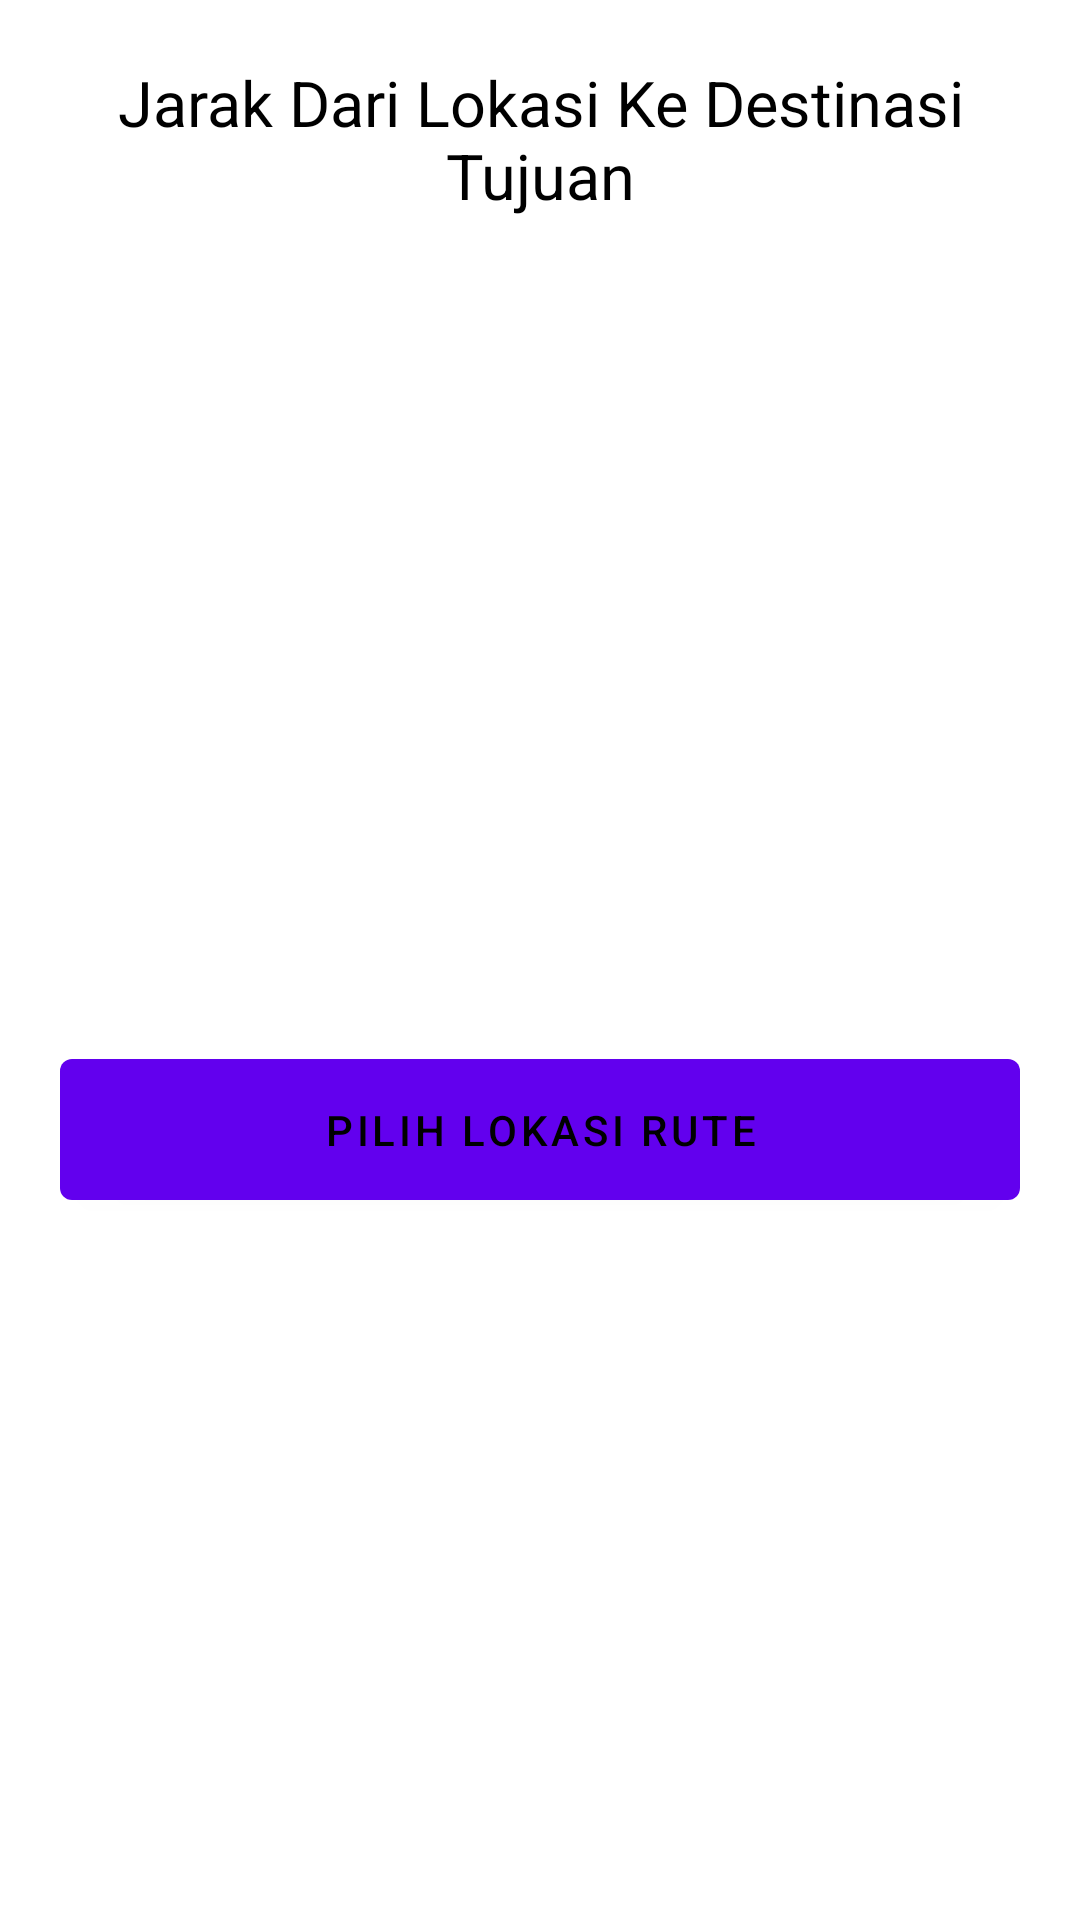

Layout XML and referenced resources for this Android screen:
<!-- AndroidManifest.xml: application theme Theme.AppDelivery -->
<!-- res/layout/bottom_sheet_distance.xml -->
<?xml version="1.0" encoding="utf-8"?>
<androidx.constraintlayout.widget.ConstraintLayout xmlns:android="http://schemas.android.com/apk/res/android"
    xmlns:app="http://schemas.android.com/apk/res-auto"
    xmlns:tools="http://schemas.android.com/tools"
    android:id="@+id/bottomSheetContainer"
    android:layout_width="match_parent"
    android:layout_height="wrap_content"
    android:background="@drawable/bottomsheet_background"
    android:padding="20dp">

    <TextView
        android:id="@+id/textView"
        android:layout_width="wrap_content"
        android:layout_height="wrap_content"
        android:text="@string/distance"
        android:textAlignment="center"
        android:textColor="@color/black"
        android:textSize="21sp"
        app:layout_constraintEnd_toEndOf="parent"
        app:layout_constraintHorizontal_bias="0.0"
        app:layout_constraintStart_toStartOf="parent"
        app:layout_constraintTop_toTopOf="parent" />

    <TextView
        android:id="@+id/tv_distance_location"
        android:layout_width="wrap_content"
        android:layout_height="wrap_content"
        android:layout_marginTop="12dp"
        android:textAlignment="center"
        android:textColor="@color/black"
        android:textSize="24sp"
        android:textStyle="bold"
        app:layout_constraintEnd_toEndOf="@+id/textView"
        app:layout_constraintStart_toStartOf="@+id/textView"
        app:layout_constraintTop_toBottomOf="@+id/textView"
        tools:text="12.32 km" />

    <com.google.android.material.button.MaterialButton
        android:id="@+id/pick_route_location"
        android:layout_width="match_parent"
        android:layout_height="wrap_content"
        android:layout_marginTop="16dp"
        android:padding="14dp"
        android:text="@string/pick_route_location"
        android:textColor="@color/black"
        app:layout_constraintBottom_toBottomOf="parent"
        app:layout_constraintEnd_toEndOf="parent"
        app:layout_constraintStart_toStartOf="parent"
        app:layout_constraintTop_toBottomOf="@+id/tv_distance_location" />
</androidx.constraintlayout.widget.ConstraintLayout>
<!-- resources referenced by this layout -->
<resources>
  <color name="black">#FF000000</color>
  <string name="distance">Jarak Dari Lokasi Ke Destinasi Tujuan</string>
  <string name="pick_route_location">Pilih Lokasi Rute</string>
  <style name="Theme.AppDelivery" parent="Theme.MaterialComponents.DayNight.DarkActionBar">
          
          <item name="colorPrimary">@color/purple_500</item>
          <item name="colorPrimaryVariant">@color/purple_700</item>
          <item name="colorOnPrimary">@color/white</item>
          
          <item name="colorSecondary">@color/teal_200</item>
          <item name="colorSecondaryVariant">@color/teal_700</item>
          <item name="colorOnSecondary">@color/black</item>
          
          <item name="android:statusBarColor" tools:targetApi="l">?attr/colorPrimaryVariant</item>
          
      </style>
  <color name="purple_500">#FF6200EE</color>
  <color name="purple_700">#FF3700B3</color>
  <color name="white">#FFFFFFFF</color>
  <color name="teal_200">#FF03DAC5</color>
  <color name="teal_700">#FF018786</color>
</resources>
